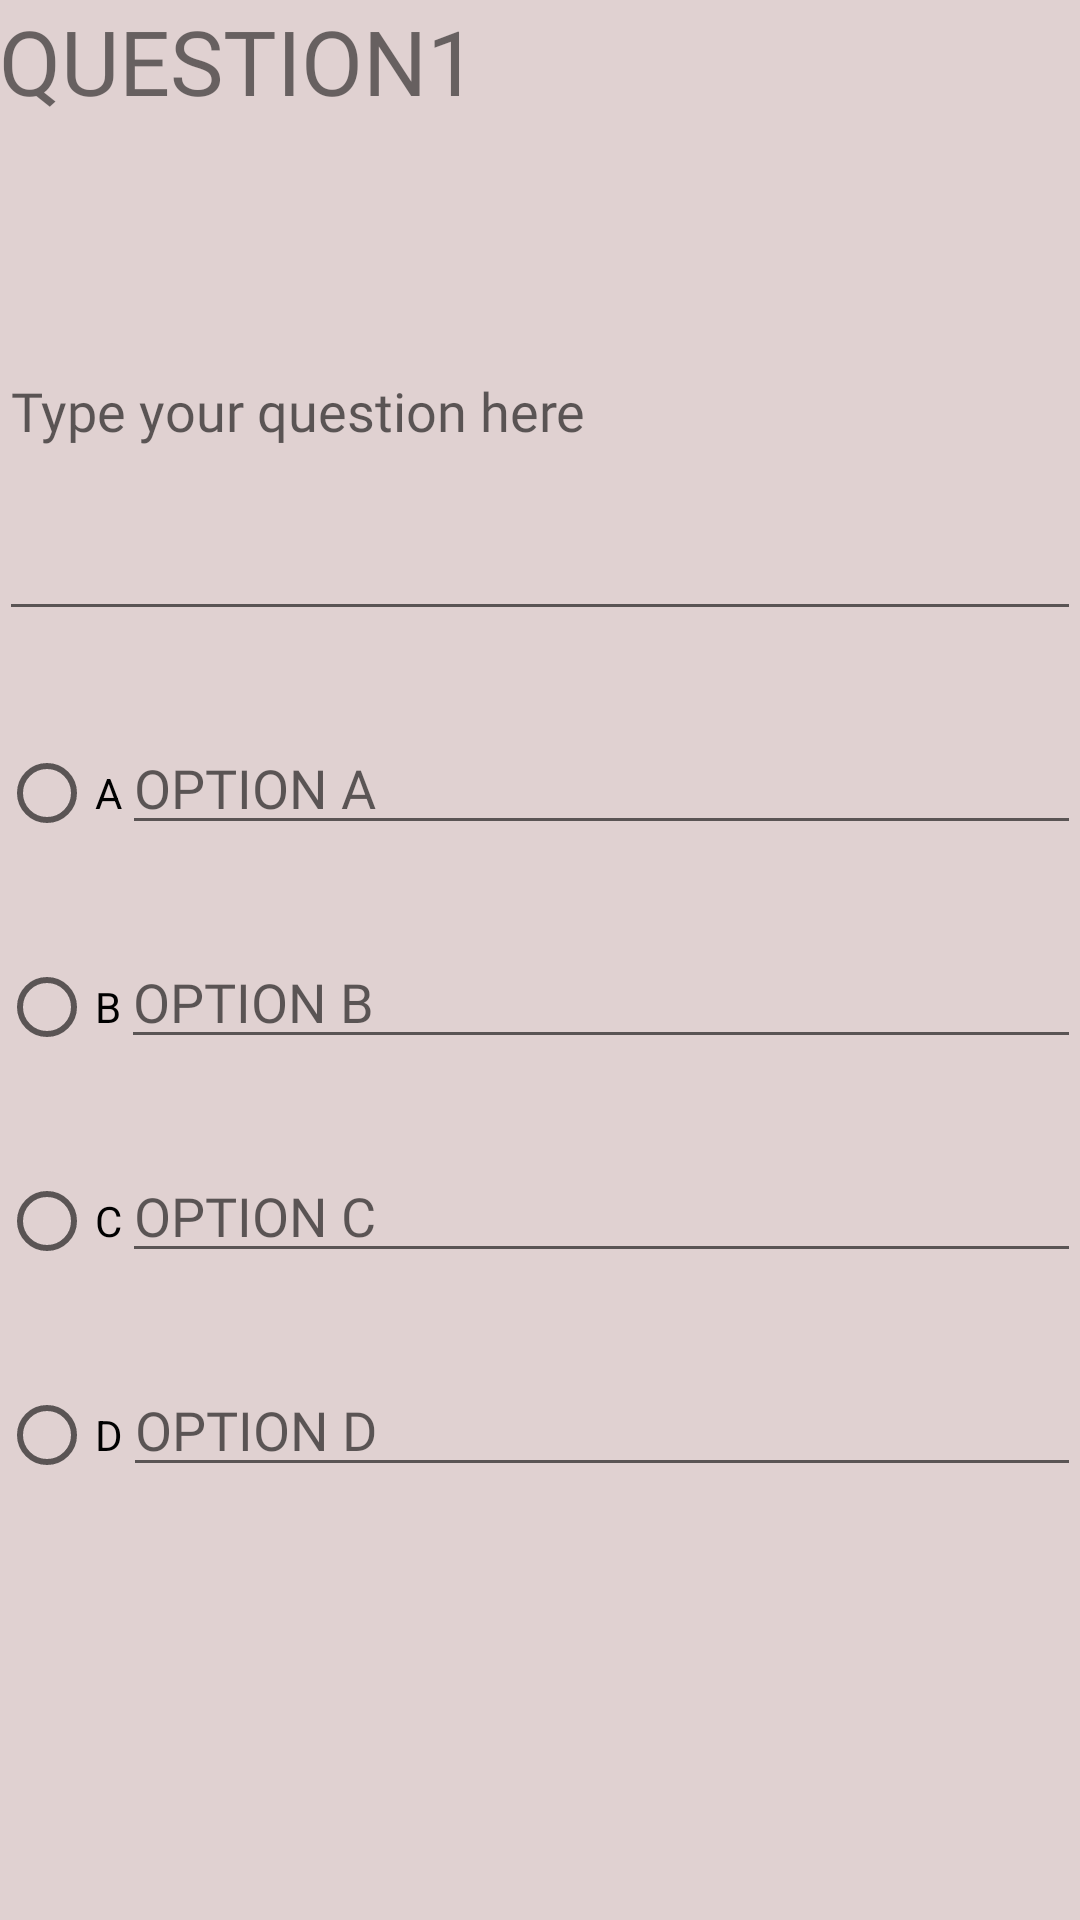

The Android layout XML behind this screen, and the referenced resources:
<!-- AndroidManifest.xml: application theme AppTheme -->
<!-- res/layout/content_create_quiz.xml -->
<?xml version="1.0" encoding="utf-8"?>
<RelativeLayout
    xmlns:android="http://schemas.android.com/apk/res/android"
    android:layout_width="match_parent"
    android:layout_height="match_parent"
    android:paddingBottom="@dimen/activity_vertical_margin"
    android:paddingLeft="@dimen/activity_horizontal_margin"
    android:paddingRight="@dimen/activity_horizontal_margin"
    android:paddingTop="@dimen/activity_vertical_margin"
    android:background="#DDCc">


    <ScrollView
        android:layout_width="match_parent"
        android:layout_height="match_parent"
        android:id="@+id/scrollView"
        android:layout_alignParentTop="true"
        android:layout_centerHorizontal="true"
        android:fillViewport="true">

    <LinearLayout
        android:orientation="vertical"
        android:layout_width="match_parent"
        android:layout_height="wrap_content"
        android:weightSum="1"
        android:layout_alignParentBottom="true"
        android:layout_alignParentRight="true"
        android:layout_alignParentEnd="true">


        <LinearLayout
            android:layout_width="match_parent"
            android:layout_height="wrap_content"
            android:layout_marginBottom="20dp"
            android:orientation="horizontal">

            <TextView
                android:layout_width="wrap_content"
                android:layout_height="wrap_content"
                android:id="@+id/textView3"
                android:fontFamily="@font/lato_black"
                android:text="QUESTION"
                android:textSize="30sp"
               />

            <TextView
                android:layout_width="156dp"
                android:layout_height="wrap_content"
                android:fontFamily="@font/lato_black"
                android:id="@+id/questionNumber"

                android:text="1"
                android:textSize="30sp"/>

        </LinearLayout>
        <EditText
            android:layout_width="match_parent"
            android:layout_height="150dp"
            android:id="@+id/questionView"
            android:fontFamily="@font/lato_blackitalic"
            android:layout_marginBottom="30sp"
            android:hint="Type your question here" />

        <LinearLayout
            android:layout_width="match_parent"
            android:layout_height="wrap_content"
            android:layout_marginBottom="30dp"
            android:weightSum="1">
            <RadioButton
                android:layout_width="wrap_content"
                android:layout_height="wrap_content"
                android:text="A"
                android:id="@+id/aRadio" />

            <EditText
                android:inputType="text"
                android:layout_width="match_parent"
                android:layout_height="wrap_content"
                android:fontFamily="@font/lato_blackitalic"
                android:hint="OPTION A"
                android:id="@+id/aText"
                />

        </LinearLayout>
        <LinearLayout
            android:layout_width="match_parent"
            android:layout_height="wrap_content"
            android:layout_marginBottom="30sp"
            android:weightSum="1">


            <RadioButton
                android:layout_width="wrap_content"
                android:layout_height="wrap_content"
                android:text="B"
                android:id="@+id/bRadio" />

            <EditText
                android:inputType="text"
                android:layout_width="match_parent"
                android:layout_height="wrap_content"
                android:hint="OPTION B"
                android:fontFamily="@font/lato_blackitalic"
                android:id="@+id/bText"
               />

        </LinearLayout>
        <LinearLayout
            android:layout_width="match_parent"
            android:layout_height="wrap_content"
            android:layout_marginBottom="30sp"
            android:weightSum="1">
            <RadioButton
                android:layout_width="wrap_content"
                android:layout_height="wrap_content"
                android:text="C"
                android:id="@+id/cRadio" />

            <EditText
                android:inputType="text"
                android:layout_width="match_parent"
                android:layout_height="wrap_content"
                android:hint="OPTION C"
                android:fontFamily="@font/lato_blackitalic"
                android:id="@+id/cText"
               />

        </LinearLayout>
        <LinearLayout
            android:layout_width="match_parent"
            android:layout_height="wrap_content"
            android:layout_marginBottom="30sp"
            android:weightSum="1">

            <RadioButton
                android:layout_width="wrap_content"
                android:layout_height="wrap_content"
                android:text="D"
                android:id="@+id/dRadio" />

            <EditText
                android:inputType="text"
                android:layout_width="match_parent"
                android:layout_height="wrap_content"
                android:hint="OPTION D"
                android:fontFamily="@font/lato_blackitalic"
                android:id="@+id/dText"
               />
        </LinearLayout>

    </LinearLayout>
</ScrollView>
</RelativeLayout>
<!-- resources referenced by this layout -->
<resources>
  <style name="AppTheme" parent="Theme.AppCompat.Light.DarkActionBar">
          
          <item name="colorPrimary">@color/colorPrimary</item>
          <item name="colorPrimaryDark">@color/colorPrimaryDark</item>
          <item name="colorAccent">@color/colorAccent</item>
      </style>
  <color name="colorPrimary">#008577</color>
  <color name="colorPrimaryDark">#ffcc00</color>
  <color name="colorAccent">#D81B60</color>
</resources>
